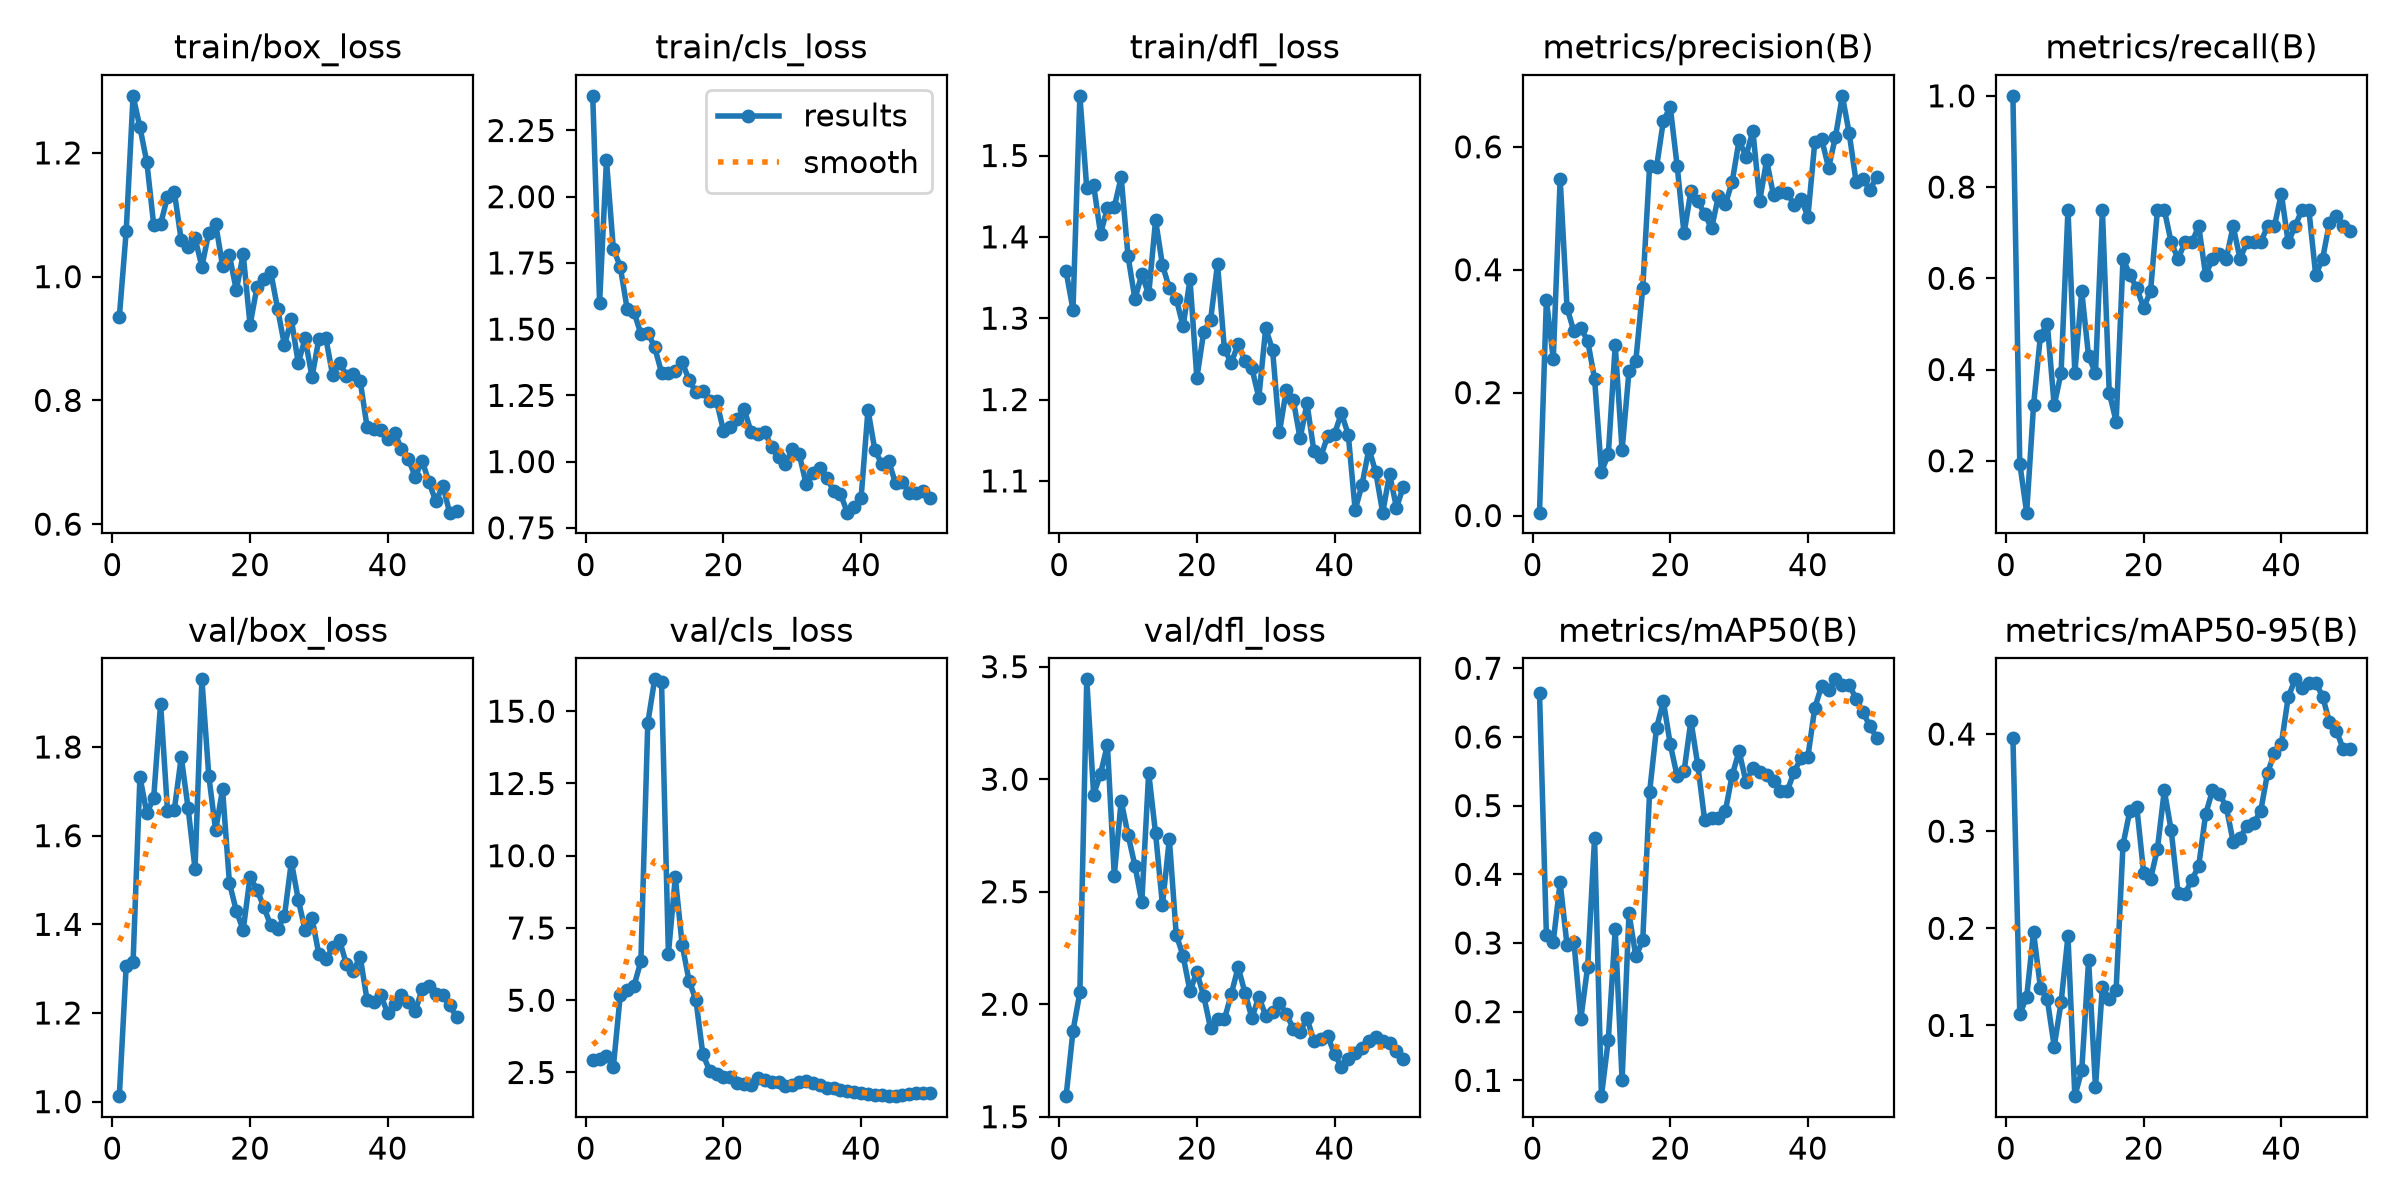

Values plotted in this chart, from the file beside it:
epoch, time, train/box_loss, train/cls_loss, train/dfl_loss, metrics/precision(B), metrics/recall(B), metrics/mAP50(B), metrics/mAP50-95(B), val/box_loss, val/cls_loss, val/dfl_loss, lr/pg0, lr/pg1, lr/pg2
1, 7.023, 0.9345, 2.381, 1.358, 0.00467, 1, 0.6643, 0.3963, 1.012, 2.924, 1.591, 0.0005333, 0.0005333, 0.0005333
2, 12.77, 1.073, 1.601, 1.31, 0.3512, 0.1939, 0.3115, 0.1116, 1.306, 2.968, 1.881, 0.001176, 0.001176, 0.001176
3, 18.39, 1.292, 2.137, 1.573, 0.2544, 0.0862, 0.3019, 0.1294, 1.315, 3.075, 2.052, 0.001793, 0.001793, 0.001793
4, 24.01, 1.241, 1.803, 1.46, 0.5483, 0.3214, 0.3883, 0.1962, 1.732, 2.692, 3.444, 0.001881, 0.001881, 0.001881
5, 29.66, 1.185, 1.736, 1.464, 0.338, 0.4743, 0.2966, 0.1386, 1.65, 5.172, 2.932, 0.001842, 0.001842, 0.001842
6, 35.22, 1.083, 1.577, 1.404, 0.2995, 0.5, 0.302, 0.1267, 1.686, 5.358, 3.024, 0.001802, 0.001802, 0.001802
7, 40.81, 1.085, 1.565, 1.435, 0.3052, 0.3214, 0.1891, 0.07819, 1.898, 5.499, 3.153, 0.001762, 0.001762, 0.001762
8, 46.4, 1.129, 1.482, 1.437, 0.2842, 0.3929, 0.2657, 0.1236, 1.657, 6.347, 2.571, 0.001723, 0.001723, 0.001723
9, 51.96, 1.136, 1.487, 1.473, 0.2228, 0.75, 0.4529, 0.1919, 1.659, 14.58, 2.904, 0.001683, 0.001683, 0.001683
10, 57.57, 1.059, 1.432, 1.376, 0.07101, 0.3929, 0.07697, 0.02714, 1.777, 16.1, 2.753, 0.001644, 0.001644, 0.001644
11, 63.14, 1.048, 1.336, 1.324, 0.09973, 0.5714, 0.1594, 0.05356, 1.662, 16.03, 2.616, 0.001604, 0.001604, 0.001604
12, 68.69, 1.062, 1.334, 1.354, 0.277, 0.4286, 0.3201, 0.1671, 1.525, 6.61, 2.454, 0.001564, 0.001564, 0.001564
13, 74.27, 1.016, 1.343, 1.329, 0.1063, 0.3929, 0.09982, 0.03606, 1.953, 9.256, 3.029, 0.001525, 0.001525, 0.001525
14, 79.82, 1.071, 1.375, 1.42, 0.2347, 0.75, 0.343, 0.14, 1.735, 6.916, 2.759, 0.001485, 0.001485, 0.001485
15, 85.38, 1.085, 1.308, 1.365, 0.2522, 0.3496, 0.2805, 0.1268, 1.612, 5.673, 2.441, 0.001446, 0.001446, 0.001446
16, 91.09, 1.018, 1.262, 1.337, 0.37, 0.2857, 0.3039, 0.1369, 1.704, 5.003, 2.734, 0.001406, 0.001406, 0.001406
17, 96.73, 1.034, 1.267, 1.324, 0.5688, 0.6429, 0.5199, 0.2861, 1.494, 3.138, 2.309, 0.001366, 0.001366, 0.001366
18, 102.5, 0.978, 1.229, 1.29, 0.5666, 0.6071, 0.6129, 0.3211, 1.43, 2.552, 2.214, 0.001327, 0.001327, 0.001327
19, 108.2, 1.036, 1.229, 1.348, 0.6425, 0.578, 0.6518, 0.3247, 1.387, 2.464, 2.058, 0.001287, 0.001287, 0.001287
20, 113.8, 0.9221, 1.116, 1.227, 0.6645, 0.5357, 0.5893, 0.257, 1.507, 2.358, 2.143, 0.001248, 0.001248, 0.001248
21, 119.4, 0.9829, 1.131, 1.283, 0.5689, 0.5714, 0.5428, 0.2506, 1.478, 2.328, 2.035, 0.001208, 0.001208, 0.001208
22, 125.1, 0.9961, 1.159, 1.298, 0.459, 0.75, 0.5497, 0.2818, 1.439, 2.148, 1.892, 0.001168, 0.001168, 0.001168
23, 130.7, 1.008, 1.198, 1.367, 0.5284, 0.75, 0.6237, 0.342, 1.397, 2.086, 1.937, 0.001129, 0.001129, 0.001129
24, 136.2, 0.9481, 1.113, 1.262, 0.5114, 0.6786, 0.5588, 0.3007, 1.389, 2.062, 1.933, 0.001089, 0.001089, 0.001089
25, 141.8, 0.8891, 1.103, 1.245, 0.4909, 0.6429, 0.4785, 0.236, 1.419, 2.301, 2.045, 0.00105, 0.00105, 0.00105
26, 147.3, 0.9309, 1.113, 1.268, 0.4672, 0.6786, 0.482, 0.2356, 1.541, 2.235, 2.165, 0.00101, 0.00101, 0.00101
27, 152.9, 0.8605, 1.053, 1.247, 0.52, 0.6786, 0.4813, 0.2496, 1.456, 2.187, 2.05, 0.0009704, 0.0009704, 0.0009704
28, 158.5, 0.9001, 1.016, 1.238, 0.5063, 0.7143, 0.4919, 0.2644, 1.386, 2.173, 1.939, 0.0009308, 0.0009308, 0.0009308
29, 164.1, 0.8378, 0.9921, 1.202, 0.5433, 0.6071, 0.5444, 0.3173, 1.414, 2.047, 2.033, 0.0008912, 0.0008912, 0.0008912
30, 169.6, 0.8993, 1.047, 1.287, 0.6109, 0.6429, 0.5793, 0.342, 1.332, 2.053, 1.95, 0.0008516, 0.0008516, 0.0008516
31, 175.2, 0.9012, 1.028, 1.261, 0.5841, 0.6524, 0.5345, 0.3387, 1.321, 2.157, 1.964, 0.000812, 0.000812, 0.000812
32, 180.7, 0.8407, 0.9169, 1.16, 0.6264, 0.6429, 0.5542, 0.3249, 1.348, 2.196, 2.004, 0.0007724, 0.0007724, 0.0007724
33, 186.3, 0.8611, 0.9568, 1.212, 0.5123, 0.7143, 0.549, 0.2891, 1.364, 2.13, 1.958, 0.0007328, 0.0007328, 0.0007328
34, 191.8, 0.8396, 0.9748, 1.2, 0.578, 0.6429, 0.544, 0.2933, 1.31, 2.062, 1.891, 0.0006932, 0.0006932, 0.0006932
35, 197.4, 0.8429, 0.9396, 1.152, 0.5212, 0.6786, 0.5357, 0.3053, 1.295, 1.977, 1.877, 0.0006536, 0.0006536, 0.0006536
36, 202.9, 0.8316, 0.8893, 1.195, 0.5263, 0.6786, 0.5212, 0.3086, 1.327, 1.952, 1.939, 0.000614, 0.000614, 0.000614
37, 208.5, 0.7573, 0.8781, 1.137, 0.5245, 0.6786, 0.5213, 0.3205, 1.229, 1.898, 1.835, 0.0005744, 0.0005744, 0.0005744
38, 214, 0.7534, 0.8072, 1.13, 0.506, 0.7143, 0.5494, 0.3598, 1.225, 1.862, 1.846, 0.0005348, 0.0005348, 0.0005348
39, 219.6, 0.7522, 0.8267, 1.155, 0.5152, 0.7143, 0.569, 0.3808, 1.24, 1.828, 1.859, 0.0004952, 0.0004952, 0.0004952
40, 225.2, 0.7372, 0.8642, 1.158, 0.4865, 0.7857, 0.5715, 0.3895, 1.199, 1.78, 1.778, 0.0004556, 0.0004556, 0.0004556
41, 246.3, 0.7475, 1.195, 1.183, 0.6076, 0.6786, 0.6426, 0.4377, 1.22, 1.76, 1.721, 0.000416, 0.000416, 0.000416
42, 251.9, 0.7218, 1.043, 1.157, 0.6125, 0.7143, 0.6744, 0.4563, 1.239, 1.731, 1.756, 0.0003764, 0.0003764, 0.0003764
43, 257.7, 0.705, 0.9913, 1.064, 0.5659, 0.75, 0.6679, 0.4471, 1.225, 1.721, 1.785, 0.0003368, 0.0003368, 0.0003368
44, 263.2, 0.6768, 1.003, 1.095, 0.616, 0.75, 0.6839, 0.4523, 1.204, 1.681, 1.804, 0.0002972, 0.0002972, 0.0002972
45, 268.7, 0.7028, 0.9177, 1.14, 0.683, 0.6071, 0.6757, 0.453, 1.254, 1.684, 1.836, 0.0002576, 0.0002576, 0.0002576
46, 274.4, 0.6675, 0.9247, 1.11, 0.6219, 0.6429, 0.6763, 0.4386, 1.26, 1.724, 1.853, 0.000218, 0.000218, 0.000218
47, 280, 0.6368, 0.8812, 1.061, 0.5433, 0.7223, 0.6551, 0.4122, 1.243, 1.761, 1.836, 0.0001784, 0.0001784, 0.0001784
48, 285.7, 0.6624, 0.8827, 1.108, 0.548, 0.7364, 0.6362, 0.4036, 1.24, 1.792, 1.827, 0.0001388, 0.0001388, 0.0001388
49, 291.3, 0.6186, 0.8905, 1.067, 0.5299, 0.7143, 0.6157, 0.3844, 1.217, 1.805, 1.794, 9.92e-05, 9.92e-05, 9.92e-05
50, 296.9, 0.6214, 0.8622, 1.093, 0.5514, 0.7027, 0.5988, 0.3842, 1.191, 1.792, 1.757, 5.96e-05, 5.96e-05, 5.96e-05
